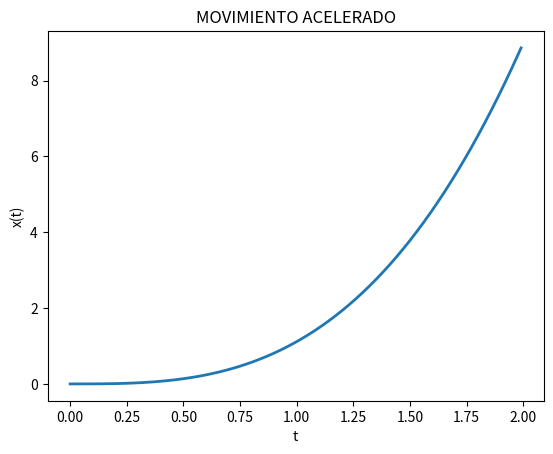

Write Python code to recreate this figure.
from matplotlib.pylab import*
# ahora con velocidad variable

x0=0
delta_t=0.01
puntos=200

# se define la funci´on velocidad
def v(t):
    return 3.4*t**2

# un par de arreglos
t=[n*delta_t for n in range (puntos)]
x=[0 for n in range(puntos)]
x[0]= x0
for n in range(puntos-1):
     x[n+1]=x[n]+delta_t*v(t[n]) # la f´ormula ()
print(t,x)
# construcci´on de gr´afica
title("MOVIMIENTO ACELERADO")
xlabel("t")
ylabel("x(t)")
plot(t,x,linewidth=2.0)
#plt.savefig(’../fig-ch1/euler_simple.pdf’, transparent=True)
show()
